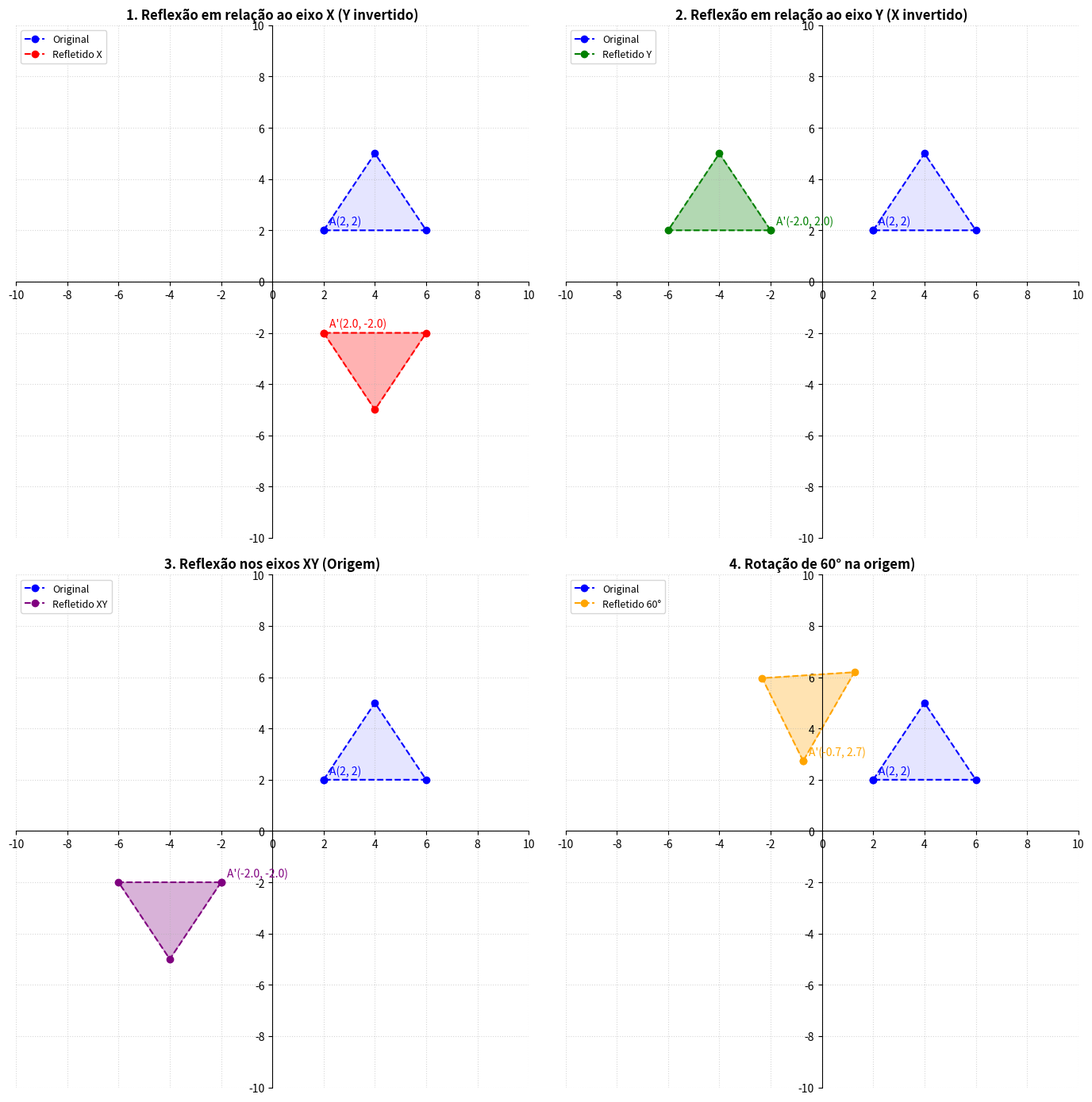

The script that saved this image:
#Dia 16/09
import numpy as np
import matplotlib.pyplot as plt

def desenhar_cenario(ax, matriz_trans, titulo, cor_trans, label_trans, matriz_vertices):
    ax.set_title(titulo, fontweight='bold', fontsize=12)
    ax.set_xlim(-10, 10)
    ax.set_ylim(-10, 10)
    ax.spines['left'].set_position('zero')
    ax.spines['bottom'].set_position('zero')
    ax.spines['right'].set_color('none')
    ax.spines['top'].set_color('none')
    ax.grid(True, linestyle=':', alpha=0.5)
    ax.set_xticks(np.arange(-10, 11, 2))
    ax.set_yticks(np.arange(-10, 11, 2))
    ax.set_aspect('equal')

    x_orig, y_orig = matriz_vertices[0, :], matriz_vertices[1, :]
    ax.plot(x_orig, y_orig, 'o-', color='blue', linestyle='--', marker='o', label='Original')
    ax.fill(x_orig, y_orig, color='blue', alpha=0.1)

    x_trans, y_trans = matriz_trans[0, :], matriz_trans[1, :]
    ax.plot(x_trans, y_trans, color=cor_trans, linestyle='--', marker='o', label=label_trans)
    ax.fill(x_trans, y_trans, color=cor_trans, alpha=0.3)

    ax.annotate(f"A(2, 2)", (x_orig[0], y_orig[0]), textcoords="offset points", xytext=(5, 5), color='blue')
    ax.annotate(f"A'({x_trans[0]:.1f}, {y_trans[0]:.1f})", (x_trans[0], y_trans[0]), textcoords="offset points", xytext=(5, 5), color=cor_trans)

    ax.legend(loc='upper left', fontsize=9)

def plotar_reflexao():
    print("=== Reflexão ===\n")

    matriz_vertices = np.array([
        [2, 4, 6, 2],
        [2, 5, 2, 2],
        [1, 1, 1, 1] 
    ], dtype=np.float32)

    M_RefX = np.array([
        [1, 0, 0],
        [0, -1, 0],
        [0, 0, 1]
    ])

    M_RefY = np.array([
        [-1, 0, 0],
        [0, 1, 0],
        [0, 0, 1]
    ])

    M_RefXY = np.array([
        [-1, 0, 0],
        [0, -1, 0],
        [0, 0, 1]
    ])

    theta = np.radians(60)
    c, s = np.cos(theta), np.sin(theta)
    M_Ref6O = np.array([
        [c, -s, 0],
        [s, c, 0],
        [0, 0, 1]
    ])

    trans_X = M_RefX @ matriz_vertices
    trans_Y = M_RefY @ matriz_vertices
    trans_XY = M_RefXY @ matriz_vertices
    trans_Rot = M_Ref6O @ matriz_vertices

    fig, axs = plt.subplots(2, 2, figsize=(14, 14))

    desenhar_cenario(axs[0, 0], trans_X, "1. Reflexão em relação ao eixo X (Y invertido)", 'red', "Refletido X", matriz_vertices)
    desenhar_cenario(axs[0, 1], trans_Y, "2. Reflexão em relação ao eixo Y (X invertido)", 'green', "Refletido Y", matriz_vertices)
    desenhar_cenario(axs[1, 0], trans_XY, "3. Reflexão nos eixos XY (Origem)", 'purple', "Refletido XY", matriz_vertices)
    desenhar_cenario(axs[1, 1], trans_Rot, "4. Rotação de 60° na origem)", 'orange', "Refletido 60°", matriz_vertices)

    plt.tight_layout()
    print("Renderizando Reflexões...")
    plt.show()

if __name__ == "__main__":
    plotar_reflexao()
